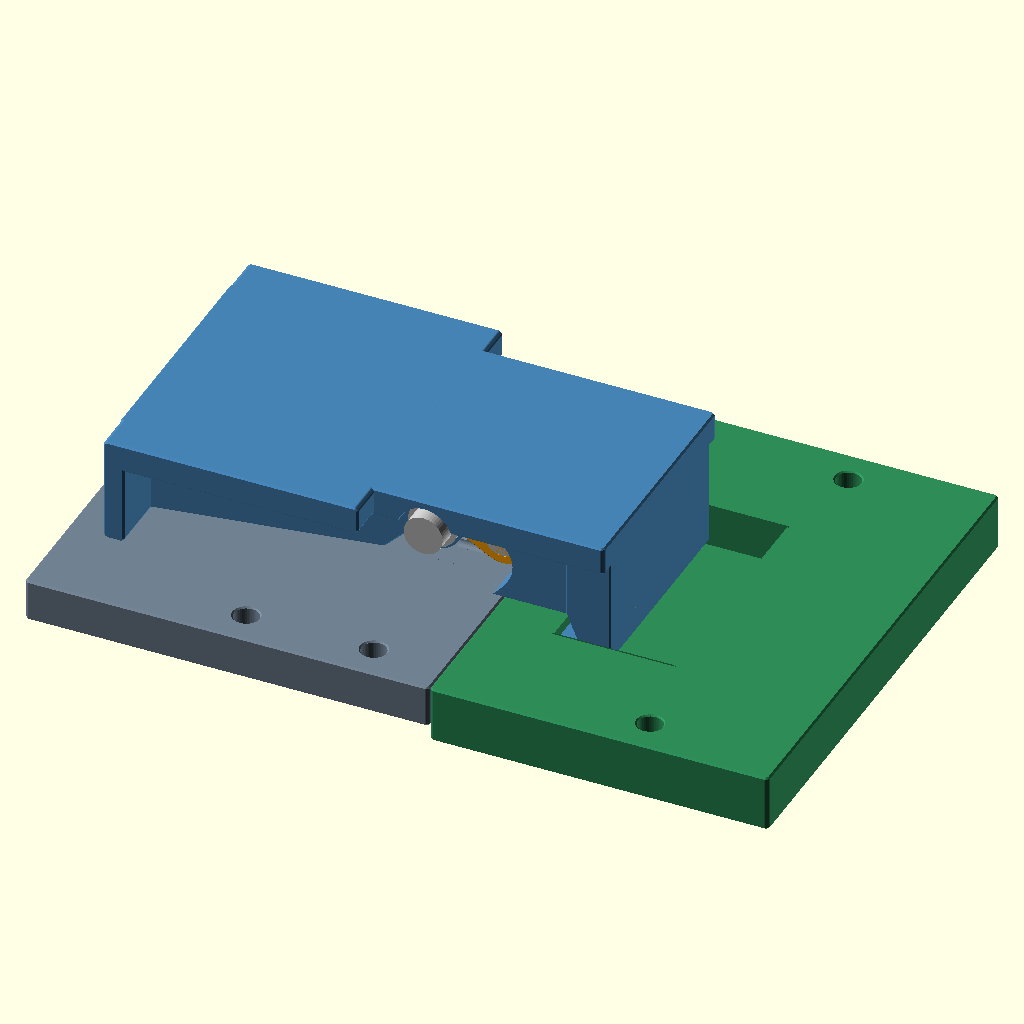
Cell 1: rendered with the file's own defaults.
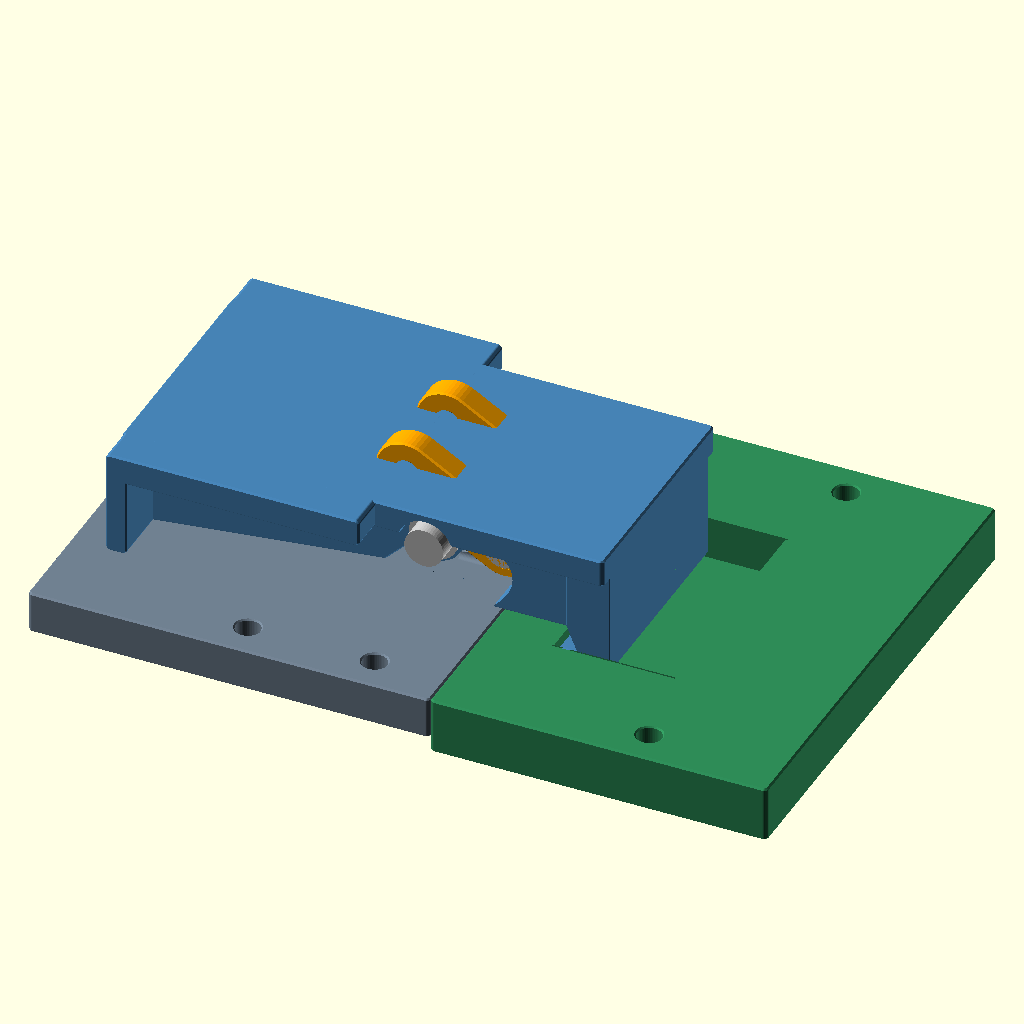
Cell 2 — AB_length set to 16, the other parameters unchanged.
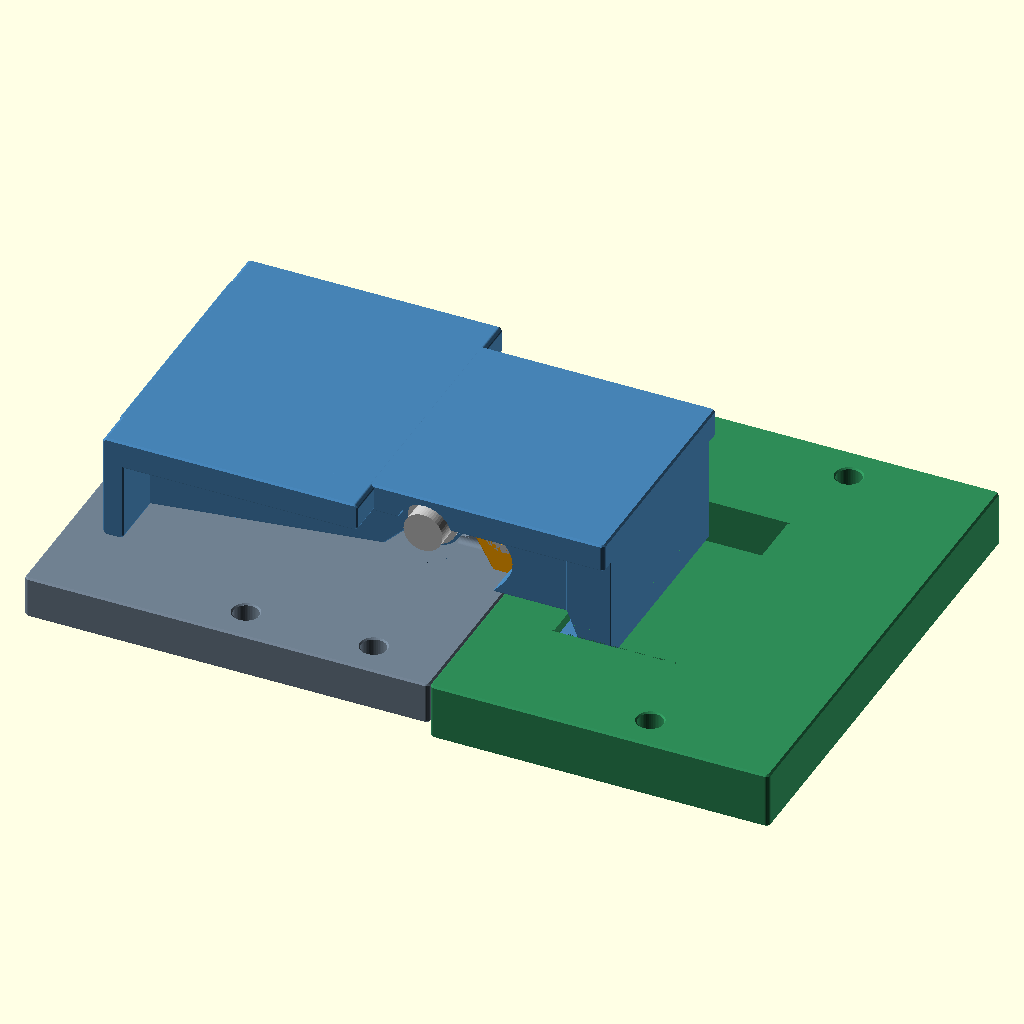
Cell 3 — closed_angle_deg set to 300, the other parameters unchanged.
All cells are drawn from the same view direction (rotation 55°, 0°, 25°, orthographic, colour scheme Cornfield), but the view is re-fitted for each cell, so position and scale can differ between cells as well as the parameter.
Source of the model, parts/common/jigs/over_center_latch/over_center_latch.scad:
// GENERATED: edit parameters.json, spec/over_center_latch/latch_body.scad and generate.py.
use <../../../../scad/lib/util.scad>
part="assembly";
AB_length=8.0;
closed_angle_deg=150;
open_angle=100;
release_angle=18.0;
catch_distance=12.399999999999999;
axis_height=6.0;
catch_height=-2.8;
groove_angle_deg=80.0;
toe_half_height=1.2;
toe_face_x=-2.8;
toe_right=1.2;
lip_end=-1.0;
contact_chamfer=0.15;
receiver_pocket_width=34.0;
keeper_recess_front=16.0;
pocket_floor=-6.0;
epdm_thickness=3.0;
epdm_height=1.8;
epdm_width=30.0;
preload=0.43277625052022883;
design_clamp_force_N=40.0;
design_hand_force_N=100.0;
design_safety_factor=3.0;
host_fixed_floor=6.0;
host_floor=8.0;
host_width=70.0;
host_fixed_back=55.0;
host_moving_tail=37.6;
host_seam_x=2.1;
platform_mount_y=30.0;
platform_base_x1=-26.0;
platform_base_x2=-8.0;
platform_keeper_x=18.6;
mount_diameter=3.5;
tool_diameter=8.0;
pin_diameter=3.0;
pin_clearance=0.3;
print_clearance=0.4;
base_bearing_width=8.0;
link_thickness=3.6;
hood_cheek_thickness=5.5;
eye_radius=4.4;
base_eye_radius=4.3;
hood_top=15.0;
hood_roof_thickness=4.0;
handle_back=-50.0;
handle_front=-14.0;
handle_width=44.0;
hood_width=34.0;
claw_width=30.0;
claw_neck_width=6.0;
edge_chamfer=0.25;
edge_fillet_r=0.6;
hole_chamfer=0.2;
root_fillet=1.2;
closed_height_limit=15.0;
axis_a_length=20.0;
axis_b_length=35.0;
head_diameter=6.2;
head_depth=1.8;
standard_nut_height=2.4;
nut_af=5.5;
socket_head_diameter=5.5;
socket_head_height=3.0;
washer_diameter=7.0;
washer_thickness=0.5;
host_key_y=22.0;
host_key_z=-2.5;
host_key_length=4.0;
host_key_size=3.0;
host_key_tip=1.8;
host_key_fit=0.15;
host_key_end_clearance=0.3;
BC_length=23.18230877438295;
hand_load_x=-47.0;
toe_contact_inset=0.1;
epdm_tangent_offset=-0.2;
claw_outer_underside_relief=0.4;
B_closed=[-6.92820323027551, 10.0];
toe_neck_points=[[9.38840762314984, -4.0], [13.599999999999998, -4.0], [18.4, -3.6], [18.4, 14.5], [12.099999999999998, 14.5], [12.099999999999998, 2.0], [13.599999999999998, -1.5999999999999999], [9.811592376850157, -1.5999999999999999]];
hood_side_points=[[-50.0, 15.0], [18.4, 15.0], [18.4, 1], [-3.9282032302755097, 1], [-3.9282032302755097, 9.0], [-9.92820323027551, 8.0], [-14.0, 4], [-50.0, 0]];
handle_points=[[-50.0, 0], [-47.0, 0], [-47.0, 11.0], [-14.0, 11.0], [-14.0, 15.0], [-50.0, 15.0]];
keeper_void_points=[[-5.935808256012258, -5.8], [-5.771073652153951, -6.0], [15.8, -6.0], [16.0, -5.8], [16.0, 5], [-1.0, 5], [-1.0, -1.45], [-1.15, -1.5999999999999999], [-5.195234937036705, -1.5999999999999999]];
epdm_points=[[-5.519234847638373, -3.437494802553002], [-5.206668127837898, -1.6648408471310279], [-2.6784462756331493, -2.1106345728914544], [-2.991012995433625, -3.8832885283134284]];
A_hardware_sweep=[[-3.593474117082797, 2.7281651736563104], [-3.4068342704295107, 2.8166887406549668], [-3.2259458879369802, 2.9082237365311334], [-3.050728771444597, 3.002486740197349], [-2.88108795457987, 3.0992132372293213], [-2.7169158054983082, 3.198157732943714], [-2.5580940580197256, 3.2990936566337625], [-2.4044957489513425, 3.4018130805946587], [-2.2559870437315066, 3.506126278853567], [-2.1124289368718268, 3.611861150930401], [-1.9736788178584934, 3.7188625355940648], [-1.839591897065385, 3.8269914385669717], [-1.7100224897346088, 3.9361241966009874], [-1.5848251591304585, 4.046151598436003], [-1.4638557225369349, 4.15697798098696], [-1.346972125840849, 4.268520316803779], [-1.2340351940376557, 4.3807073065120425], [-1.124909266148432, 4.493478487654277], [-1.0194627237877452, 4.6067833691765445], [-0.9175684230252505, 4.720580598790089], [-0.8191040392926743, 4.834837168613862], [-0.7239523349566692, 4.949527662887822], [-0.6320013588579263, 5.0646335501446575], [-0.5431445866555151, 5.180142521035131], [-0.45728101025334666, 5.29604787200981], [-0.37431518395984575, 5.412347934252135], [-0.29415723437104724, 5.529045546617146], [-0.21672284029635858, 5.646147570837372], [-0.14193318838365432, 5.763664446892678], [-0.06971490946033398, 5.881609786185646], [0.0, 6.0], [-3.593474117082797, 2.7281651736563104], [-3.7208930294130025, 2.6710736614806043], [-3.8492889195003026, 2.616214611264515], [-3.9786226767127766, 2.5636047336061694], [-4.108854904735095, 2.513260053983946], [-4.239945933569013, 2.465195907874957], [-4.371855831617242, 2.419426936083717], [-4.504544417846994, 2.375967080282404], [-4.637971274029523, 2.3348295787641034], [-4.772095757051899, 2.296026962410285], [-4.906877011297302, 2.2595710508737774], [-5.042273981090032, 2.2254729489783944], [-5.178245423201471, 2.193743043336286], [-5.314749919413166, 2.1643909991840875], [-5.451745889133223, 2.137425757438786], [-5.589191602062155, 2.112855531974235], [-5.727045190904339, 2.090687807119129], [-5.865264664121193, 2.070929335377202], [-6.003807918722217, 2.0535861353703524]];
axis_access_radius=4.2;
closed_angle=150;
lever_half=4.0;
base_inner=0;
base_outer=4.0;
link_inner=4.4;
link_outer=8.0;
hood_inner=8.4;
hood_outer=13.9;
// Template: parameters and derived XZ profiles are written by generate.py.
// DJI layout: two identical short links + B-mounted hood with integral toe.
$fn=48; eps=.01;
module prism(h,c=edge_chamfer) {
    assert(h>2*c);
    // Local feature finishing: preserves concave toe/handle profiles. A hull
    // over a concave profile would erase its notch and collide with the keeper.
    translate([0,0,c]) minkowski() {
        linear_extrude(h-2*c) offset(delta=-c) children();
        // Exact axis vertices give flat seating planes and true edge chamfers.
        polyhedron(points=[[c,0,0],[-c,0,0],[0,c,0],[0,-c,0],[0,0,c],[0,0,-c]],
            faces=[[0,2,4],[2,1,4],[1,3,4],[3,0,4],[2,0,5],[1,2,5],[3,1,5],[0,3,5]]);
    }
}
module xz(y,t) { translate([0,y+t,0]) rotate([90,0,0]) linear_extrude(t) children(); }
module xzp(y,t,c=edge_chamfer) { translate([0,y+t,0]) rotate([90,0,0]) prism(t,c) children(); }
module finished2d(r=edge_fillet_r) { offset(r=r) offset(delta=-r) children(); }
module bore(h,d=pin_diameter+pin_clearance) {
    cd=d/cos(180/48);
    translate([0,0,-eps]) hole(d,h+2*eps,fn=48);
    cylinder(d1=cd+2*hole_chamfer,d2=cd,h=hole_chamfer);
    translate([0,0,h-hole_chamfer]) cylinder(d1=cd,d2=cd+2*hole_chamfer,h=hole_chamfer+eps);
}
module bore_y(y,h,x=0,z=0) { translate([x,y,z]) rotate([-90,0,0]) bore(h); }
module key(extra=0,extension=0) {
    hull() {
        translate([host_seam_x-.02,0,host_key_z]) rotate([0,90,0]) linear_extrude(.04)
            finished2d(.25) square(host_key_size+2*extra,center=true);
        translate([host_seam_x+host_key_length+extension-.02,0,host_key_z]) rotate([0,90,0]) linear_extrude(.04)
            finished2d(.25) square(host_key_tip+2*extra,center=true);
    }
}
module platform(fixed=true) {
    x0=fixed?-host_fixed_back:host_seam_x-catch_distance;
    x1=fixed?host_seam_x:host_moving_tail;
    thick=fixed?host_fixed_floor:host_floor;
    translate([0,0,-thick]) prism(thick) finished2d()
        translate([x0,-host_width/2]) square([x1-x0,host_width]);
}
module platform_bores(fixed=true) {
    thick=fixed?host_fixed_floor:host_floor;
    for(x=fixed?[platform_base_x1,platform_base_x2]:[platform_keeper_x],y=[-platform_mount_y,platform_mount_y])
        translate([x,y,-thick]) bore(thick,d=mount_diameter);
}
module base_profile() {
    difference() {
    finished2d() union() {
        translate([-base_eye_radius,-.3]) square([2*base_eye_radius,axis_height+.3]);
        translate([0,axis_height]) circle(r=base_eye_radius);
        polygon([[-9,-.3],[-base_eye_radius+1,-.3],[-base_eye_radius+1,2],[-6,2]]);
    }
    translate([host_seam_x-print_clearance,-1]) square([20,1]);
    }
}
module base() {
    difference() {
        union() {
            platform();
            xzp(-base_bearing_width/2,base_bearing_width) base_profile();
            // 0.8 mm root fillets along the sides of the A pedestal. The
            // links' lowest eye surface is z=1.6 mm, above these fillets.
            for(sign=[-1,1]) translate([-8,0,0]) rotate([0,90,0]) linear_extrude(9.5)
                scale([1,sign]) difference() {
                    translate([-.8,base_bearing_width/2-.2]) square([1.,1.]);
                    translate([-.8,base_bearing_width/2+.8]) circle(r=.8);
                }
            for(y=[-host_key_y,host_key_y]) translate([0,y,0]) key();
        }
        bore_y(-base_bearing_width/2-eps,base_bearing_width+2*eps,z=axis_height);
        platform_bores();
    }
}
// Link design coordinates A=(0,0), B=(AB_length,0). Same part, two copies.
module bail() {
    difference() {
        xzp(0,link_thickness) hull() for(x=[0,AB_length]) translate([x,0]) circle(r=eye_radius);
        for(x=[0,AB_length]) bore_y(-eps,link_thickness+2*eps,x=x);
        // The identical right copy has this recess on its inner face; its
        // outer face stays flat beneath the nut. Keep a straight bearing land.
        translate([0,0,0]) rotate([-90,0,0])
            cylinder(d1=head_diameter,d2=pin_diameter+pin_clearance,h=head_depth);
    }
}
// Profiles use closed-world XZ coordinates; output is local to closed B.
module hood_closed() {
    difference() {
        union() {
            for(y=[-hood_outer,hood_inner]) xzp(y,hood_cheek_thickness)
                finished2d() offset(delta=-root_fillet) offset(r=root_fillet) union() {
                    polygon(hood_side_points);
                    translate(B_closed) circle(r=eye_radius);
                    // Form the neck/rib junction as one filleted XZ profile,
                    // rather than leaving a sharp union edge at the claw root.
                    polygon(toe_neck_points);
                }
            xzp(-claw_width/2,claw_width,.15)
                offset(delta=-root_fillet) offset(r=root_fillet) polygon(toe_neck_points);
            translate([0,0,hood_top-hood_roof_thickness]) prism(hood_roof_thickness)
                finished2d() translate([handle_back,-hood_width/2])
                    square([catch_distance+claw_neck_width-handle_back,hood_width]);
            xzp(-handle_width/2,handle_width) finished2d() polygon(handle_points);
        }
        bore_y(-handle_width/2-eps,handle_width+2*eps,x=B_closed[0],z=B_closed[1]);
        // At a higher closed B position the roof reaches the real washer,
        // cap and nut. Relieve only outside the cheek bearing surfaces.
        for(y=[-handle_width/2-eps,hood_outer])
            xzp(y,handle_width/2-hood_outer+eps,.15)
                translate(B_closed) circle(r=washer_diameter/2+print_clearance);
        // The inside of the hood clears the entire two-link sweep, including
        // lifting the released claw. Side cheeks remain outside these slots.
        // Slightly enter the cheek instead of ending exactly on its inner
        // plane: coincident CGAL cut/union planes created collinear facets.
        xzp(-hood_inner-.15,2*(hood_inner+.15),.15)
            union() for(q=A_hardware_sweep) hull() {
                translate(q) circle(r=eye_radius+print_clearance);
                translate(B_closed) circle(r=eye_radius+print_clearance);
            }
        // Clearance for real A head, nut and projecting shaft over the sweep.
        for(y=[-hood_outer-eps,hood_inner-eps]) xzp(y,hood_cheek_thickness+2*eps,.15)
            union() for(q=A_hardware_sweep) translate(q) circle(r=axis_access_radius);
    }
}
module lever() { translate([-B_closed[0],0,-B_closed[1]]) hood_closed(); }
module keeper() {
    difference() {
        platform(false);
        xz(-receiver_pocket_width/2,receiver_pocket_width) polygon(keeper_void_points);
        // Side entrances have explicit 45-degree relief; do not alter 80deg face.
        for(y=[-receiver_pocket_width/2-edge_chamfer,receiver_pocket_width/2])
            xz(y,edge_chamfer) offset(delta=edge_chamfer) polygon(keeper_void_points);
        for(y=[-host_key_y,host_key_y]) translate([-catch_distance,y,0]) key(host_key_fit,host_key_end_clearance);
        platform_bores(false);
    }
}
// Installed geometric envelope of three purchased EPDM sheets, not printable.
module epdm() { xz(-epdm_width/2,epdm_width) polygon(epdm_points); }
module rod(y,l,d=pin_diameter) { translate([0,y,0]) rotate([-90,0,0]) cylinder(d=d,h=l); }
module nut(y,h) { translate([0,y,0]) rotate([-90,0,0]) cylinder(d=nut_af/cos(30),h=h,$fn=6); }
module washer(y) {
    translate([0,y,0]) rotate([-90,0,0]) difference() {
        cylinder(d=washer_diameter,h=washer_thickness);
        cylinder(d=pin_diameter+.3,h=washer_thickness+eps);
    }
}
module axis_a() {
    rod(-link_outer,axis_a_length);
    translate([0,-link_outer,0]) rotate([-90,0,0]) cylinder(d1=head_diameter-.1,d2=pin_diameter,h=head_depth);
    nut(link_outer,standard_nut_height);
}
module axis_b() {
    start=-hood_outer-washer_thickness;
    rod(start,axis_b_length);rod(start-socket_head_height,socket_head_height,socket_head_diameter);
    washer(start);washer(hood_outer);nut(hood_outer+washer_thickness,standard_nut_height);
}
assert(groove_angle_deg==80 && design_clamp_force_N==40);
assert(host_floor+pocket_floor>=2 && host_fixed_floor>=4);
assert(hood_width>2*hood_outer && receiver_pocket_width>claw_width+2*print_clearance);
assert(preload>0 && preload<epdm_thickness*.5);
assert(host_key_size+2*host_key_fit<host_fixed_floor-1);
assert(hood_top-hood_roof_thickness>axis_height+base_eye_radius+print_clearance);
assert(handle_back<B_closed[0]-20);
if(part=="base") base();
else if(part=="bail") bail();
else if(part=="lever") lever();
else if(part=="keeper") keeper();
else if(part=="epdm") epdm();
else if(part=="axis_a") axis_a();
else if(part=="axis_b") axis_b();
else if(part=="assembly") {
    color("SlateGray") base();
    for(y=[-link_outer,link_inner]) color("Orange") translate([0,y,axis_height]) rotate([0,-closed_angle_deg,0]) bail();
    color("SteelBlue") translate([B_closed[0],0,B_closed[1]]) lever();
    color("SeaGreen") translate([catch_distance,0,0]) keeper();
    color("Black") translate([catch_distance,0,0]) epdm();
    color("Silver") {translate([0,0,axis_height]) axis_a();translate([B_closed[0],0,B_closed[1]]) axis_b();}
} else assert(false,"Unknown part");
Parameter table extracted from the source (name, type, default, range or options):
part: string, default "assembly"
AB_length: number, default 8
closed_angle_deg: number, default 150
open_angle: number, default 100
release_angle: number, default 18
catch_distance: number, default 12.399999999999999
axis_height: number, default 6
catch_height: number, default -2.8
groove_angle_deg: number, default 80
toe_half_height: number, default 1.2
toe_face_x: number, default -2.8
toe_right: number, default 1.2
lip_end: number, default -1
contact_chamfer: number, default 0.15
receiver_pocket_width: number, default 34
keeper_recess_front: number, default 16
pocket_floor: number, default -6
epdm_thickness: number, default 3
epdm_height: number, default 1.8
epdm_width: number, default 30
preload: number, default 0.43277625052022883
design_clamp_force_N: number, default 40
design_hand_force_N: number, default 100
design_safety_factor: number, default 3
host_fixed_floor: number, default 6
host_floor: number, default 8
host_width: number, default 70
host_fixed_back: number, default 55
host_moving_tail: number, default 37.6
host_seam_x: number, default 2.1
platform_mount_y: number, default 30
platform_base_x1: number, default -26
platform_base_x2: number, default -8
platform_keeper_x: number, default 18.6
mount_diameter: number, default 3.5
tool_diameter: number, default 8
pin_diameter: number, default 3
pin_clearance: number, default 0.3
print_clearance: number, default 0.4
base_bearing_width: number, default 8
link_thickness: number, default 3.6
hood_cheek_thickness: number, default 5.5
eye_radius: number, default 4.4
base_eye_radius: number, default 4.3
hood_top: number, default 15
hood_roof_thickness: number, default 4
handle_back: number, default -50
handle_front: number, default -14
handle_width: number, default 44
hood_width: number, default 34
claw_width: number, default 30
claw_neck_width: number, default 6
edge_chamfer: number, default 0.25
edge_fillet_r: number, default 0.6
hole_chamfer: number, default 0.2
root_fillet: number, default 1.2
closed_height_limit: number, default 15
axis_a_length: number, default 20
axis_b_length: number, default 35
head_diameter: number, default 6.2
head_depth: number, default 1.8
standard_nut_height: number, default 2.4
nut_af: number, default 5.5
socket_head_diameter: number, default 5.5
